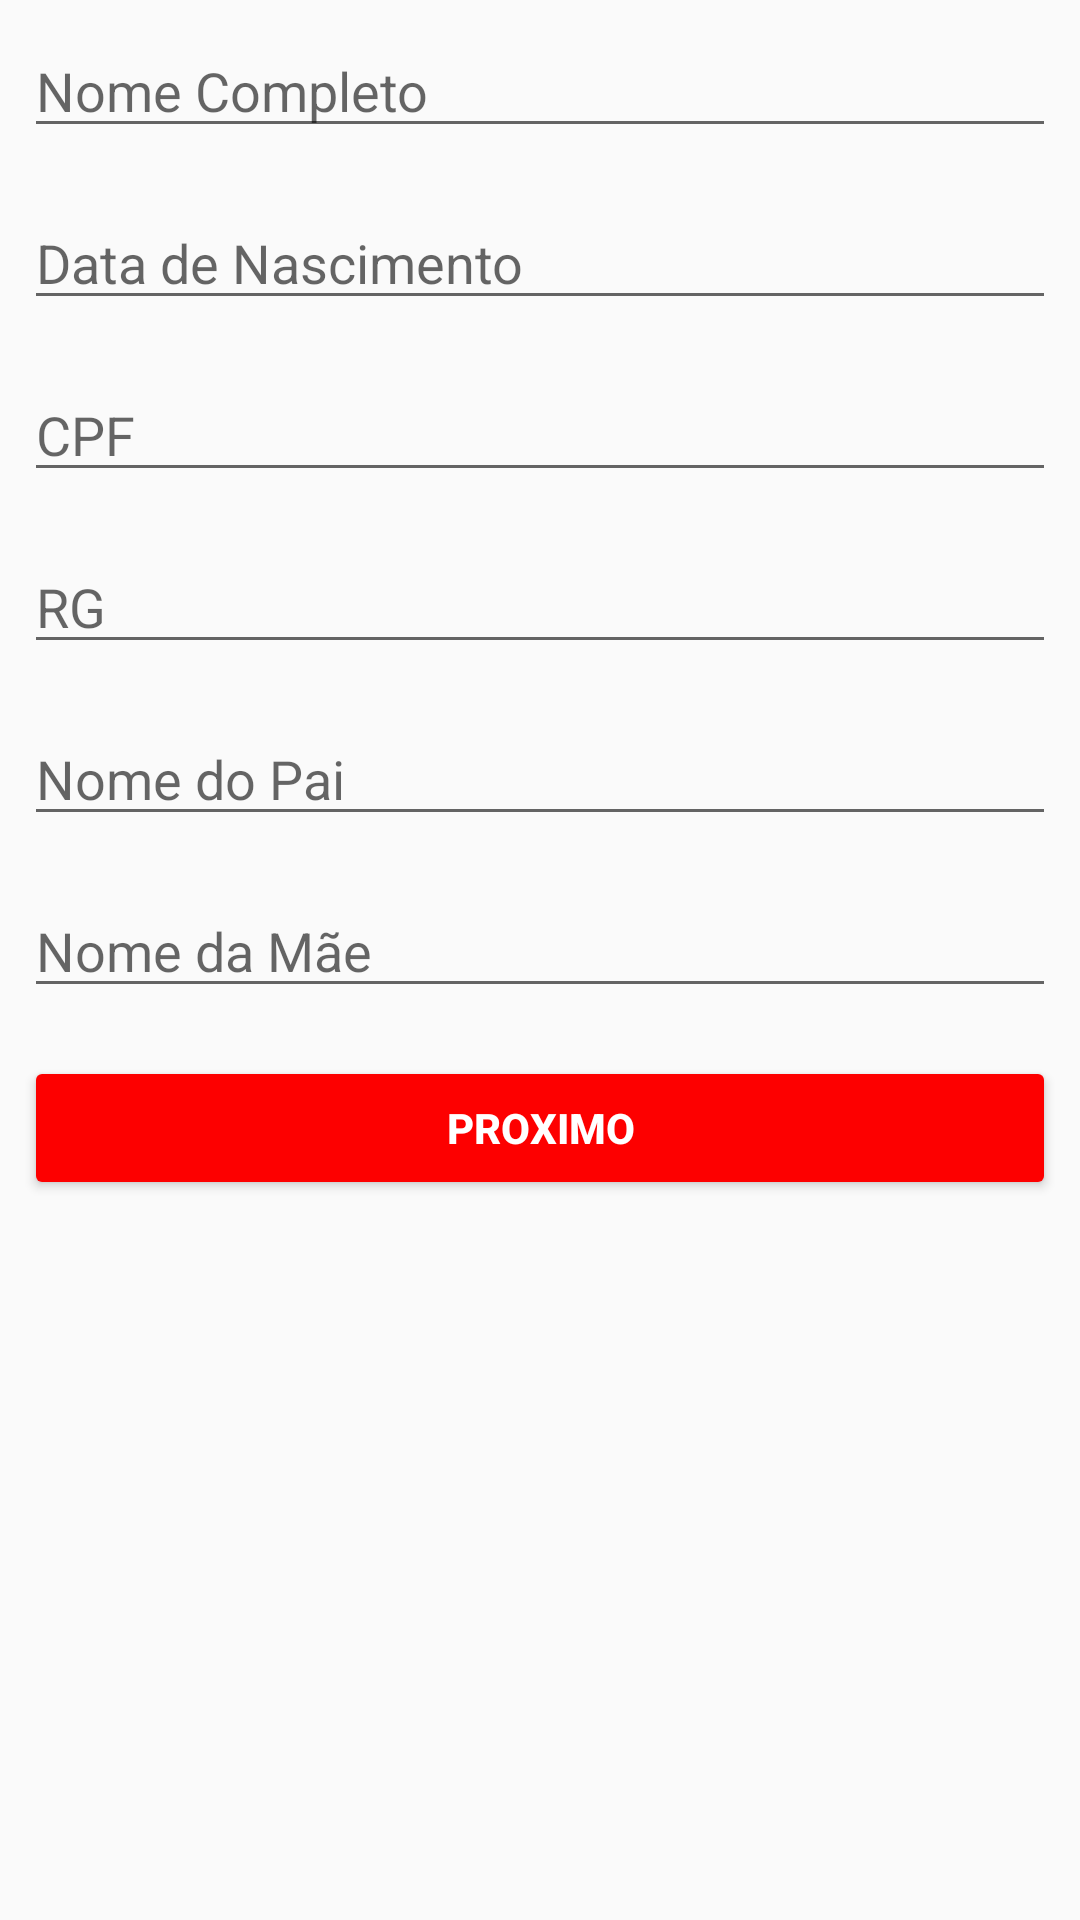

Here is an Android app screen rendered from its layout file. Give the layout XML and the strings, colors and styles it references.
<!-- AndroidManifest.xml: application theme Theme.Vendas -->
<!-- res/layout/formulario_dados_pessoais_activity.xml -->
<?xml version="1.0" encoding="utf-8"?>
<ScrollView xmlns:android="http://schemas.android.com/apk/res/android"
    android:layout_width="match_parent"
    android:layout_height="wrap_content"
    xmlns:app="http://schemas.android.com/apk/res-auto">

    <LinearLayout
        android:layout_width="match_parent"
        android:layout_height="wrap_content"
        android:orientation="vertical">

    <EditText
        android:id="@+id/edit_nome_completo"
        android:layout_width="match_parent"
        android:layout_height="wrap_content"
        android:layout_margin="8dp"
        android:hint="Nome Completo"
        android:inputType="textCapWords"/>


    <EditText
        android:id="@+id/edit_data_nascimento"
        android:layout_width="match_parent"
        android:layout_height="wrap_content"
        android:layout_margin="8dp"
        android:hint="Data de Nascimento"
        android:inputType="date"/>

    <EditText
        android:id="@+id/edit_cpf"
        android:layout_width="match_parent"
        android:layout_height="wrap_content"
        android:layout_margin="8dp"
        android:hint="CPF"
        android:inputType="number"/>

    <EditText
        android:id="@+id/edit_rg"
        android:layout_width="match_parent"
        android:layout_height="wrap_content"
        android:layout_margin="8dp"
        android:hint="RG"
        android:inputType="number"/>

    <EditText
        android:id="@+id/edit_nome_pai"
        android:layout_width="match_parent"
        android:layout_height="wrap_content"
        android:layout_margin="8dp"
        android:hint="Nome do Pai"
        android:inputType="textCapWords"/>

    <EditText
        android:id="@+id/edit_nome_mae"
        android:layout_width="match_parent"
        android:layout_height="wrap_content"
        android:layout_margin="8dp"
        android:hint="Nome da Mãe"
        android:inputType="textCapWords"/>

        <Button
            android:id="@+id/botao_salvar"
            android:layout_width="match_parent"
            android:layout_height="wrap_content"
            android:layout_margin="8dp"
            android:text="Proximo"
            android:textColor="#FFFFFF"
            android:textStyle="bold"
            app:backgroundTint="#FD0000" />

    </LinearLayout>

</ScrollView>
<!-- resources referenced by this layout -->
<resources>
  <style name="Theme.Vendas" parent="Theme.AppCompat.Light.DarkActionBar">
          
          <item name="colorPrimaryVariant">@color/purple_700</item>
          <item name="colorOnPrimary">@color/white</item>
          
          <item name="colorSecondary">@color/teal_200</item>
          <item name="colorSecondaryVariant">@color/teal_700</item>
          <item name="colorOnSecondary">@color/black</item>
          
          <item name="android:statusBarColor" tools:targetApi="l">?attr/colorPrimaryVariant</item>
          
      </style>
  <color name="purple_700">#FF3700B3</color>
  <color name="white">#FFFFFFFF</color>
  <color name="teal_200">#FF03DAC5</color>
  <color name="teal_700">#FF018786</color>
  <color name="black">#00F80000</color>
</resources>
